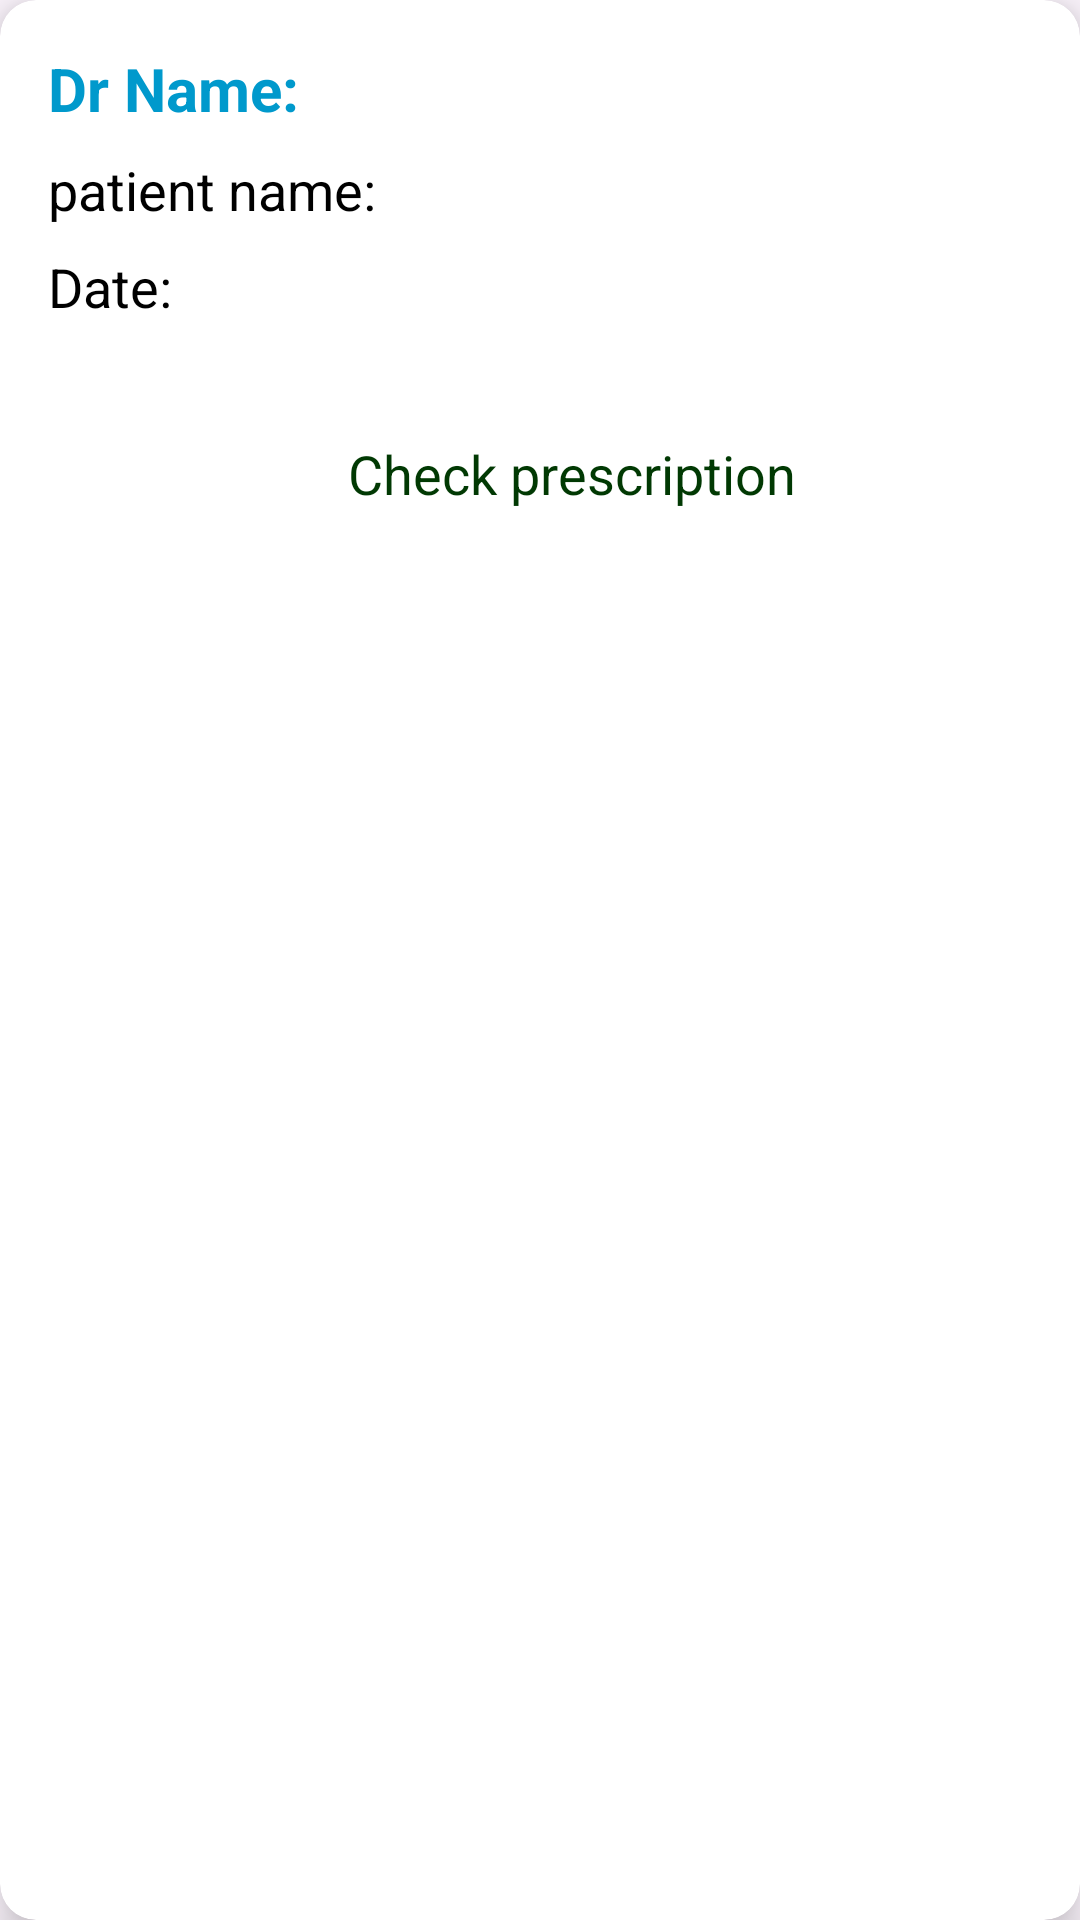

Reconstruct the res/layout file that produces this screen, plus the resources it refers to.
<!-- AndroidManifest.xml: application theme Theme.Medmate -->
<!-- res/layout/userprescription_list.xml -->
<?xml version="1.0" encoding="utf-8"?>
<androidx.cardview.widget.CardView
    xmlns:android="http://schemas.android.com/apk/res/android"
    xmlns:card_view="http://schemas.android.com/apk/res-auto"
    android:layout_width="match_parent"
    android:layout_height="wrap_content"
    android:layout_margin="16dp"
    android:id="@+id/usrp"
    card_view:cardCornerRadius="12dp"
    card_view:cardElevation="8dp"
    card_view:cardBackgroundColor="@android:color/white">

    <LinearLayout
        android:layout_width="match_parent"
        android:layout_height="wrap_content"
        android:orientation="vertical"
        android:padding="16dp">

        
        <TextView
            android:id="@+id/uspdn"
            android:layout_width="match_parent"
            android:layout_height="wrap_content"
            android:text="Dr Name:"
            android:textSize="20sp"
            android:textStyle="bold"
            android:textColor="@android:color/holo_blue_dark"
            android:layout_marginBottom="8dp"
            android:gravity="start" />

        
        <TextView
            android:id="@+id/usppn"
            android:layout_width="match_parent"
            android:layout_height="wrap_content"
            android:text="patient name:"
            android:textSize="18sp"
            android:textStyle="normal"

            android:textColor="@color/black"
            android:layout_marginBottom="8dp"
            android:gravity="start" />
        <TextView
            android:id="@+id/uspdate"
            android:layout_width="match_parent"
            android:layout_height="wrap_content"
            android:text="Date:"
            android:textSize="18sp"
            android:textStyle="normal"
            android:textColor="@color/black"
            android:layout_marginBottom="8dp"
            android:gravity="start" />

        <TextView
            android:id="@+id/check"
            android:layout_width="match_parent"
            android:layout_height="wrap_content"
            android:text="Check prescription"
            android:textSize="18sp"
            android:textStyle="normal"
            android:textColor="@color/green"
            android:layout_marginBottom="8dp"
            android:layout_marginTop="30dp"
            android:layout_marginLeft="100dp"
            android:gravity="start" />



    </LinearLayout>

</androidx.cardview.widget.CardView>
<!-- resources referenced by this layout -->
<resources>
  <color name="black">#FF000000</color>
  <color name="green">#013903</color>
  <style name="Theme.Medmate" parent="Base.Theme.Medmate" />
  <style name="Base.Theme.Medmate" parent="Theme.Material3.DayNight.NoActionBar">
          
           <item name="colorPrimary">@color/green</item>
      </style>
</resources>
